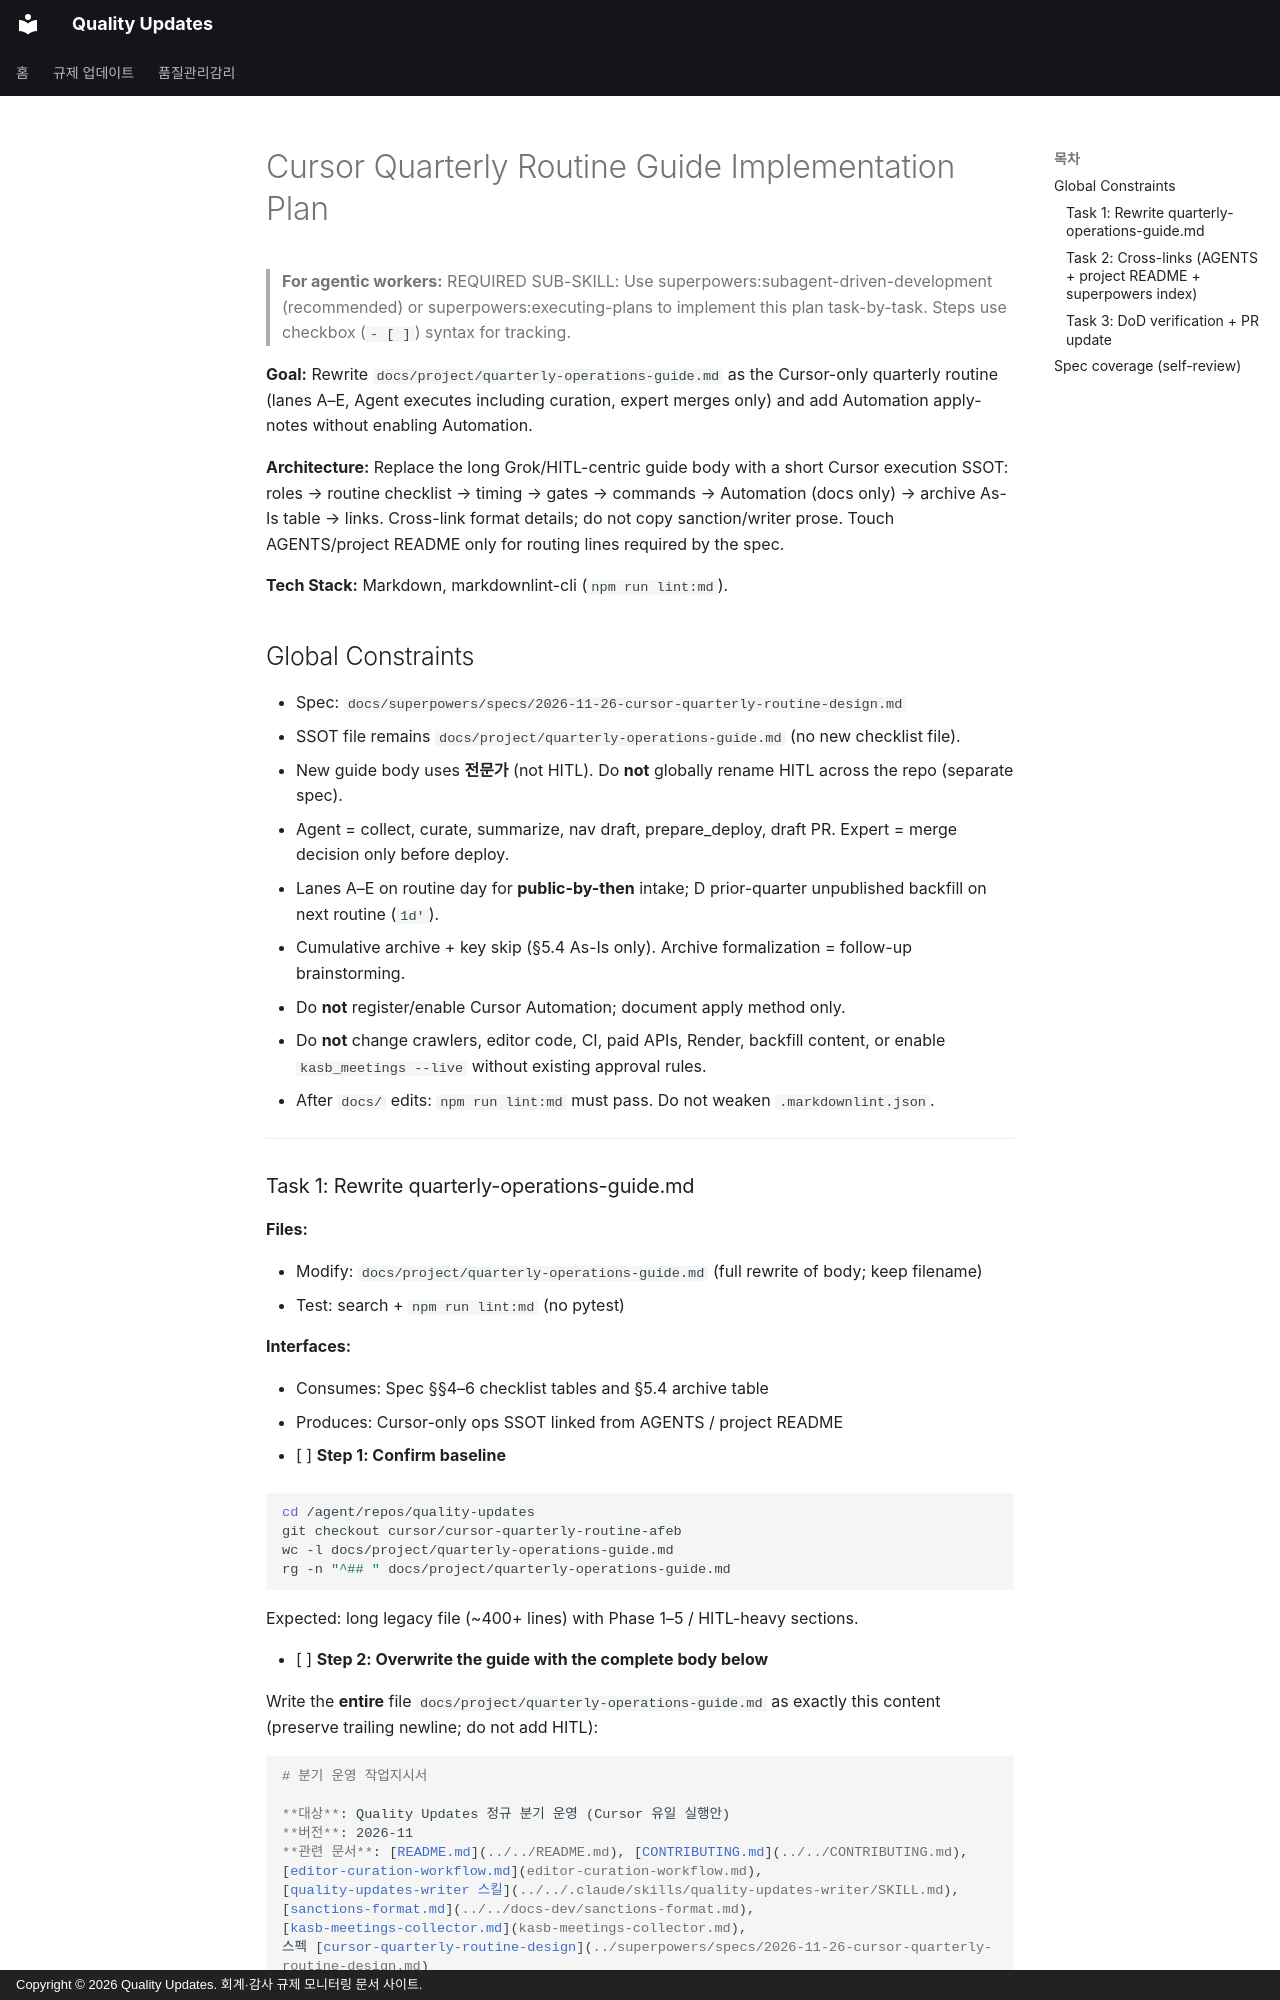

repository: ypspy/quality-updates · page: superpowers/plans/2026-11-26-cursor-quarterly-routine/index.html · generator: mkdocs · copyright: Copyright © 2026 Quality Updates. 회계·감사 규제 모니터링 문서 사이트.

# Cursor Quarterly Routine Guide Implementation Plan

> **For agentic workers:** REQUIRED SUB-SKILL: Use superpowers:subagent-driven-development (recommended) or superpowers:executing-plans to implement this plan task-by-task. Steps use checkbox (`- [ ]`) syntax for tracking.

**Goal:** Rewrite `docs/project/quarterly-operations-guide.md` as the Cursor-only quarterly routine (lanes A–E, Agent executes including curation, expert merges only) and add Automation apply-notes without enabling Automation.

**Architecture:** Replace the long Grok/HITL-centric guide body with a short Cursor execution SSOT: roles → routine checklist → timing → gates → commands → Automation (docs only) → archive As-Is table → links. Cross-link format details; do not copy sanction/writer prose. Touch AGENTS/project README only for routing lines required by the spec.

**Tech Stack:** Markdown, markdownlint-cli (`npm run lint:md`).

## Global Constraints

- Spec: `docs/superpowers/specs/2026-11-26-cursor-quarterly-routine-design.md`
- SSOT file remains `docs/project/quarterly-operations-guide.md` (no new checklist file).
- New guide body uses **전문가** (not HITL). Do **not** globally rename HITL across the repo (separate spec).
- Agent = collect, curate, summarize, nav draft, prepare_deploy, draft PR. Expert = merge decision only before deploy.
- Lanes A–E on routine day for **public-by-then** intake; D prior-quarter unpublished backfill on next routine (`1d′`).
- Cumulative archive + key skip (§5.4 As-Is only). Archive formalization = follow-up brainstorming.
- Do **not** register/enable Cursor Automation; document apply method only.
- Do **not** change crawlers, editor code, CI, paid APIs, Render, backfill content, or enable `kasb_meetings --live` without existing approval rules.
- After `docs/` edits: `npm run lint:md` must pass. Do not weaken `.markdownlint.json`.

---
